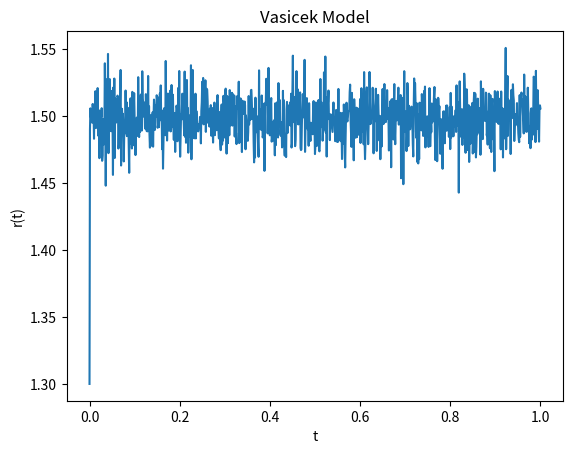

The script that saved this image:
import matplotlib.pyplot as plt
import numpy as np

def vasicek_model(r0,kappa,theta,sigma,T=1,N=1000):
    dt=T/float(N)
    t=np.linspace(0,T,N+1)
    rates=[r0]

    for _ in range(N):
        dr=kappa*(theta-rates[-1])*dt + sigma*np.sqrt(dt)*np.random.normal(0,1)
        rates.append(rates[-1]+dr)

    return t,rates

def plot_model(t,r):
    plt.plot(t,r)
    plt.xlabel("t")
    plt.ylabel('r(t)')
    plt.title('Vasicek Model')
    plt.show()


if __name__=='__main__':
    time,data=vasicek_model(1.3,1000,1.5,0.5)
    plot_model(time,data)